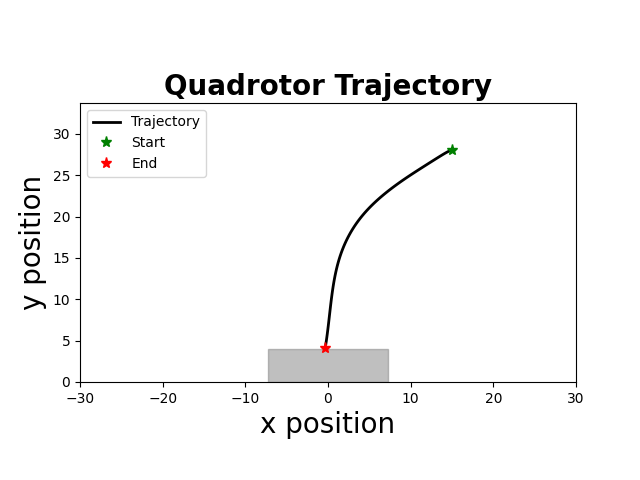

Values plotted in this chart, from the file beside it:
time, x, y, phi, vx, vy, phi_dot, u1, u2
1.000000000000000000e+00, 1.500000000000000000e+01, 2.800000000000000000e+01, -0.000000000000000000e+00, 0.000000000000000000e+00, 0.000000000000000000e+00, -0.000000000000000000e+00, -1.652112282595054882e-01, -3.978963623529092608e-01
5.100000000000000000e+01, 1.500000000000000000e+01, 2.800000000000000000e+01, -0.000000000000000000e+00, 0.000000000000000000e+00, 0.000000000000000000e+00, -0.000000000000000000e+00, -1.652112282595054882e-01, -3.978963623529092608e-01
1.010000000000000000e+02, 1.500000000000000000e+01, 2.800000000000000000e+01, -0.000000000000000000e+00, 0.000000000000000000e+00, 0.000000000000000000e+00, -0.000000000000000000e+00, -1.652112282595054882e-01, -3.978963623529092608e-01
1.510000000000000000e+02, 1.500000000000000000e+01, 2.800000000000000000e+01, -0.000000000000000000e+00, 0.000000000000000000e+00, 0.000000000000000000e+00, -0.000000000000000000e+00, -1.652112282595054882e-01, -3.978963623529092608e-01
2.010000000000000000e+02, 1.500000000000000000e+01, 2.800000000000000000e+01, -0.000000000000000000e+00, 0.000000000000000000e+00, 0.000000000000000000e+00, -0.000000000000000000e+00, -1.652112282595054882e-01, -3.978963623529092608e-01
2.510000000000000000e+02, 1.500000000000000000e+01, 2.800000000000000000e+01, -0.000000000000000000e+00, 0.000000000000000000e+00, 0.000000000000000000e+00, -0.000000000000000000e+00, -1.652112282595054882e-01, -3.978963623529092608e-01
3.010000000000000000e+02, 1.500000000000000000e+01, 2.800000000000000000e+01, -0.000000000000000000e+00, 0.000000000000000000e+00, 0.000000000000000000e+00, -0.000000000000000000e+00, -1.652112282595054882e-01, -3.978963623529092608e-01
3.520000000000000000e+02, 1.500000000000000000e+01, 2.800000000000000000e+01, -0.000000000000000000e+00, 0.000000000000000000e+00, 0.000000000000000000e+00, -0.000000000000000000e+00, -1.652112282595054882e-01, -3.978963623529092608e-01
4.020000000000000000e+02, 1.500000000000000000e+01, 2.800000000000000000e+01, -0.000000000000000000e+00, 0.000000000000000000e+00, 0.000000000000000000e+00, -0.000000000000000000e+00, -1.652112282595054882e-01, -3.978963623529092608e-01
4.520000000000000000e+02, 1.500000000000000000e+01, 2.800000000000000000e+01, -0.000000000000000000e+00, 0.000000000000000000e+00, 0.000000000000000000e+00, -0.000000000000000000e+00, -1.652112282595054882e-01, -3.978963623529092608e-01
5.020000000000000000e+02, 1.500000000000000000e+01, 2.800000000000000000e+01, -0.000000000000000000e+00, 0.000000000000000000e+00, 0.000000000000000000e+00, -0.000000000000000000e+00, -1.652112282595054882e-01, -3.978963623529092608e-01
5.520000000000000000e+02, 1.500000000000000000e+01, 2.800000000000000000e+01, -0.000000000000000000e+00, 0.000000000000000000e+00, 0.000000000000000000e+00, -0.000000000000000000e+00, -1.652112282595054882e-01, -3.978963623529092608e-01
6.020000000000000000e+02, 1.500000000000000000e+01, 2.800000000000000000e+01, -0.000000000000000000e+00, 0.000000000000000000e+00, 0.000000000000000000e+00, -0.000000000000000000e+00, -1.652112282595054882e-01, -3.978963623529092608e-01
6.520000000000000000e+02, 1.500000000000000000e+01, 2.800000000000000000e+01, -0.000000000000000000e+00, 0.000000000000000000e+00, 0.000000000000000000e+00, -0.000000000000000000e+00, -1.652112282595054882e-01, -3.978963623529092608e-01
7.020000000000000000e+02, 1.500000000000000000e+01, 2.800000000000000000e+01, -0.000000000000000000e+00, 0.000000000000000000e+00, 0.000000000000000000e+00, -0.000000000000000000e+00, -1.652112282595054882e-01, -3.978963623529092608e-01
7.530000000000000000e+02, 1.500000000000000000e+01, 2.800000000000000000e+01, -0.000000000000000000e+00, 0.000000000000000000e+00, 0.000000000000000000e+00, -0.000000000000000000e+00, -1.652112282595054882e-01, -3.978963623529092608e-01
8.040000000000000000e+02, 1.500000000000000000e+01, 2.800000000000000000e+01, -0.000000000000000000e+00, 0.000000000000000000e+00, 0.000000000000000000e+00, -0.000000000000000000e+00, -1.652112282595054882e-01, -3.978963623529092608e-01
8.540000000000000000e+02, 1.500000000000000000e+01, 2.800000000000000000e+01, -0.000000000000000000e+00, 0.000000000000000000e+00, 0.000000000000000000e+00, -0.000000000000000000e+00, -1.652112282595054882e-01, -3.978963623529092608e-01
9.040000000000000000e+02, 1.500000000000000000e+01, 2.800000000000000000e+01, -0.000000000000000000e+00, 0.000000000000000000e+00, 0.000000000000000000e+00, -0.000000000000000000e+00, -1.652112282595054882e-01, -3.978963623529092608e-01
9.540000000000000000e+02, 1.500000000000000000e+01, 2.800000000000000000e+01, -0.000000000000000000e+00, 0.000000000000000000e+00, 0.000000000000000000e+00, -0.000000000000000000e+00, -1.902112282595054826e-01, -3.978963623529092608e-01
1.004000000000000000e+03, 1.500000000000000000e+01, 2.800000000000000000e+01, -3.125000000000000173e-03, 0.000000000000000000e+00, 0.000000000000000000e+00, -6.250000000000000000e-02, -2.497676864245709227e-01, -3.979657487635988034e-01
1.054000000000000000e+03, 1.499992343750000146e+01, 2.800000000000000000e+01, -1.190625000000000364e-02, -1.531250000000000276e-03, 0.000000000000000000e+00, -1.756250000000000311e-01, -3.027093263168380011e-01, -3.980649782367759459e-01
1.104000000000000000e+03, 1.499955517187500220e+01, 2.800000000000000000e+01, -2.418507812500000215e-02, -7.365312500000002066e-03, 0.000000000000000000e+00, -2.455765624999999841e-01, -3.510358561701578672e-01, -3.980671526029553875e-01
1.154000000000000000e+03, 1.499859437183594224e+01, 2.800000000000000000e+01, -4.083676386718750051e-02, -1.921600078125000610e-02, 0.000000000000000000e+00, -3.330337148437499950e-01, -3.822027805755719987e-01, -3.980552598056003033e-01
1.204000000000000000e+03, 1.499663307108213672e+01, 2.800000000000000000e+01, -5.936195408642578469e-02, -3.922601507617188427e-02, 0.000000000000000000e+00, -3.705038043847656559e-01, -3.807139933841913182e-01, -3.979453280319700803e-01
1.255000000000000000e+03, 1.499321740245320456e+01, 2.800000000000000000e+01, -7.729470409159057420e-02, -6.831337257852052036e-02, 0.000000000000000000e+00, -3.586550001032958734e-01, -3.731000474460533511e-01, -3.977570952393016945e-01
1.306000000000000000e+03, 1.498790801357404234e+01, 2.800000000000000000e+01, -9.538118607877919819e-02, -1.061877775833999088e-01, 0.000000000000000000e+00, -3.617296397437725353e-01, -3.658144690848040836e-01, -3.975816880762690908e-01
1.356000000000000000e+03, 1.498026178563593902e+01, 2.800000000000000000e+01, -1.132479296199879332e-01, -1.529245587620017277e-01, 0.000000000000000000e+00, -3.573348708241747551e-01, -3.579980662090295196e-01, -3.973880561296642688e-01
1.406000000000000000e+03, 1.496984098342215219e+01, 2.800000000000000000e+01, -1.310822192753335891e-01, -2.084160442757958254e-01, 0.000000000000000000e+00, -3.566857931069132293e-01, -3.485132858866236139e-01, -3.971915721356040208e-01
1.456000000000000000e+03, 1.495620866683611894e+01, 2.800000000000000000e+01, -1.485951813994724202e-01, -2.726463317207092896e-01, 0.000000000000000000e+00, -3.502592424827767337e-01, -3.385954722016064622e-01, -4.033398863192699801e-01
1.506000000000000000e+03, 1.493893576830579661e+01, 2.799988643101283614e+01, -1.659320561339043265e-01, -3.454579706064507816e-01, -2.271379743303571491e-03, -3.467374946886380149e-01, -3.277933739030440274e-01, -4.633173965453513121e-01
1.556000000000000000e+03, 1.491759753440018699e+01, 2.799858280835832858e+01, -1.829230073763536135e-01, -4.267646781120638666e-01, -2.607245309012277273e-02, -3.398190248489857401e-01, -3.205721859865112155e-01, -5.062493083093609902e-01
1.606000000000000000e+03, 1.489177768681386738e+01, 2.799530140729086725e+01, -2.001420992366880758e-01, -5.163969517264771492e-01, -6.562802134922574027e-02, -3.443818372066893563e-01, -3.150552369765549088e-01, -5.387859572781741324e-01
1.656000000000000000e+03, 1.486105435779624884e+01, 2.798942868617796265e+01, -2.174970418084291313e-01, -6.144665803524543835e-01, -1.174544222581046099e-01, -3.470988514348208875e-01, -3.060004408057357961e-01, -5.611093438123708754e-01
1.706000000000000000e+03, 1.482500235125431942e+01, 2.798052397961928150e+01, -2.346430154180375316e-01, -7.210401308385847585e-01, -1.780941311735998178e-01, -3.429194721921681732e-01, -2.979759246605697132e-01, -5.892373624380563557e-01
1.756000000000000000e+03, 1.478320159083465057e+01, 2.796803569251973443e+01, -2.519482648246882395e-01, -8.360152083934231371e-01, -2.497657419909461163e-01, -3.461049881330141020e-01, -2.867954533171007681e-01, -6.199130532401500027e-01
1.806000000000000000e+03, 1.473522809792677180e+01, 2.795135809427477014e+01, -2.688376444593011394e-01, -9.594698581575203944e-01, -3.335519648992949504e-01, -3.377875926922584982e-01, -2.765009824370061042e-01, -6.435001625862730723e-01
1.856000000000000000e+03, 1.468066808272964607e+01, 2.793000205192002738e+01, -2.857950792808464091e-01, -1.091200303942577943e+00, -4.271208470948877900e-01, -3.391486964309056718e-01, -2.631724704248875613e-01, -6.665042285546893819e-01
1.906000000000000000e+03, 1.461910608809013468e+01, 2.790348087815596045e+01, -3.021878116718716423e-01, -1.231239892790192858e+00, -5.304234752812884146e-01, -3.278546478205048298e-01, -2.507212696558224763e-01, -6.825567475148359708e-01
1.956000000000000000e+03, 1.455014049206466353e+01, 2.787142345214129691e+01, -3.185289446971793503e-01, -1.379311920509409983e+00, -6.411485202932747374e-01, -3.268226605061540502e-01, -2.259205171457454586e-01, -6.981296470878683991e-01
2.006000000000000000e+03, 1.447337093689411347e+01, 2.783346072662166293e+01, -3.329995558227825669e-01, -1.535391103411027913e+00, -7.592545103927013095e-01, -2.894122225120639436e-01, -1.959025017006905678e-01, -7.163499992423600915e-01
2.056000000000000000e+03, 1.438844289260590159e+01, 2.778916882407672162e+01, -3.460255013704240379e-01, -1.698560885764191175e+00, -8.858380508987735436e-01, -2.605189109528289193e-01, -1.718711068871304204e-01, -7.245353266523857361e-01
2.107000000000000000e+03, 1.429503722353411632e+01, 2.773829579489774488e+01, -3.580810585931772372e-01, -1.868113381435698939e+00, -1.017460583579547606e+00, -2.411111444550643190e-01, -1.381150345879504637e-01, -7.323607675172253417e-01
2.157000000000000000e+03, 1.419285856852679473e+01, 2.768059116720673885e+01, -3.676619835853177087e-01, -2.043573100146355959e+00, -1.154092553820132094e+00, -1.916184998428090147e-01, -1.113645301512539015e-01, -7.239200480165529639e-01
2.207000000000000000e+03, 1.408167219492164435e+01, 2.761608909899626241e+01, -3.765031473802841755e-01, -2.223727472103161684e+00, -1.290041364209513430e+00, -1.768232758993295850e-01, -7.672965666545847330e-02, -7.154713672625632181e-01
2.257000000000000000e+03, 1.396126149420566520e+01, 2.754482357746891452e+01, -3.825670888643502021e-01, -2.408214014319500773e+00, -1.425310430546948171e+00, -1.212788296813210043e-01, -4.252193116872660106e-02, -7.100914664156725564e-01
2.307000000000000000e+03, 1.383147789981251208e+01, 2.746677174438904956e+01, -3.870747941501562761e-01, -2.595671887863032712e+00, -1.561036661597338338e+00, -9.015410571612197943e-02, -1.981106164299343414e-02, -7.014615106999957383e-01
2.357000000000000000e+03, 1.369221097296268397e+01, 2.738196753131442307e+01, -3.906891920218778513e-01, -2.785338536996609715e+00, -1.696084261492476708e+00, -7.228795743443118538e-02, -3.246367203552855130e-03, -6.927948755765926947e-01
2.407000000000000000e+03, 1.354337216090831930e+01, 2.729044470014501655e+01, -3.937646451059623742e-01, -2.976776241087329300e+00, -1.830456623388139414e+00, -6.150906168169052723e-02, 5.972478419089259638e-03, -6.840800601458927321e-01
2.458000000000000000e+03, 1.338488611504885739e+01, 2.719223684397130114e+01, -3.970042257011551778e-01, -3.169720917189251086e+00, -1.964157123474323585e+00, -6.479161190385661351e-02, 1.400222919738469685e-02, -6.753224727653277526e-01
2.508000000000000000e+03, 1.321667346565971712e+01, 2.708737738791829486e+01, -4.001536435893058852e-01, -3.364252987782816895e+00, -2.097189121060076822e+00, -6.298835776301393852e-02, 2.862576957314760112e-02, -6.664954269958767163e-01
2.558000000000000000e+03, 1.303865705200263392e+01, 2.697589958998539927e+01, -4.025590192862572581e-01, -3.560328273141576627e+00, -2.229555958657901460e+00, -4.810751393902773509e-02, 4.451947081595736960e-02, -6.575923818971354251e-01
2.608000000000000000e+03, 1.285077794237304261e+01, 2.685783654188201197e+01, -4.044514963895659010e-01, -3.757582192591842229e+00, -2.361260962067737168e+00, -3.784954206617326816e-02, 6.644932011654060278e-02, -6.486388023257950719e-01
2.658000000000000000e+03, 1.265298977108190570e+01, 2.673322116985898589e+01, -4.049355353469376584e-01, -3.955763425822729662e+00, -2.492307440460522994e+00, -9.680779147435071563e-03, 9.510793553200685979e-02, -6.396083156615299803e-01
2.708000000000000000e+03, 1.244528067917477188e+01, 2.660208623553592133e+01, -4.036811770298844304e-01, -4.154181838142728900e+00, -2.622698686461345297e+00, 2.508716634106442078e-02, 1.150925748649293534e-01, -6.305215281210013734e-01
2.758000000000000000e+03, 1.222768139843040558e+01, 2.646446433672431198e+01, -4.019258622302113171e-01, -4.351985614887372122e+00, -2.752437976232163575e+00, 3.510629599346201668e-02, 1.441414304467577012e-01, -6.214169273201183286e-01
2.808000000000000000e+03, 1.200023493406138897e+01, 2.632038790824660524e+01, -3.977780140565035927e-01, -4.548929287380175879e+00, -2.881528569554127728e+00, 8.295696347415454364e-02, 1.788771848461857550e-01, -6.122156622421428551e-01
2.859000000000000000e+03, 1.176304290834799815e+01, 2.616988922275113083e+01, -3.916019389089974712e-01, -4.743840514267862574e+00, -3.009973709909481876e+00, 1.235215029501229023e-01, 2.284167156286614486e-01, -6.029842945340542215e-01
2.909000000000000000e+03, 1.151625663513133446e+01, 2.601300039152297572e+01, -3.812597997604780242e-01, -4.935725464333271972e+00, -3.137776624563059613e+00, 2.068427829703884113e-01, 2.918939549958701196e-01, -5.936655699781956397e-01
2.959000000000000000e+03, 1.126012949682053232e+01, 2.584975336529080892e+01, -3.661631446400240297e-01, -5.122542766215905985e+00, -3.264940524643369368e+00, 3.019331024090797233e-01, 3.630084016868951324e-01, -5.843131541571489063e-01
... 64 more rows
